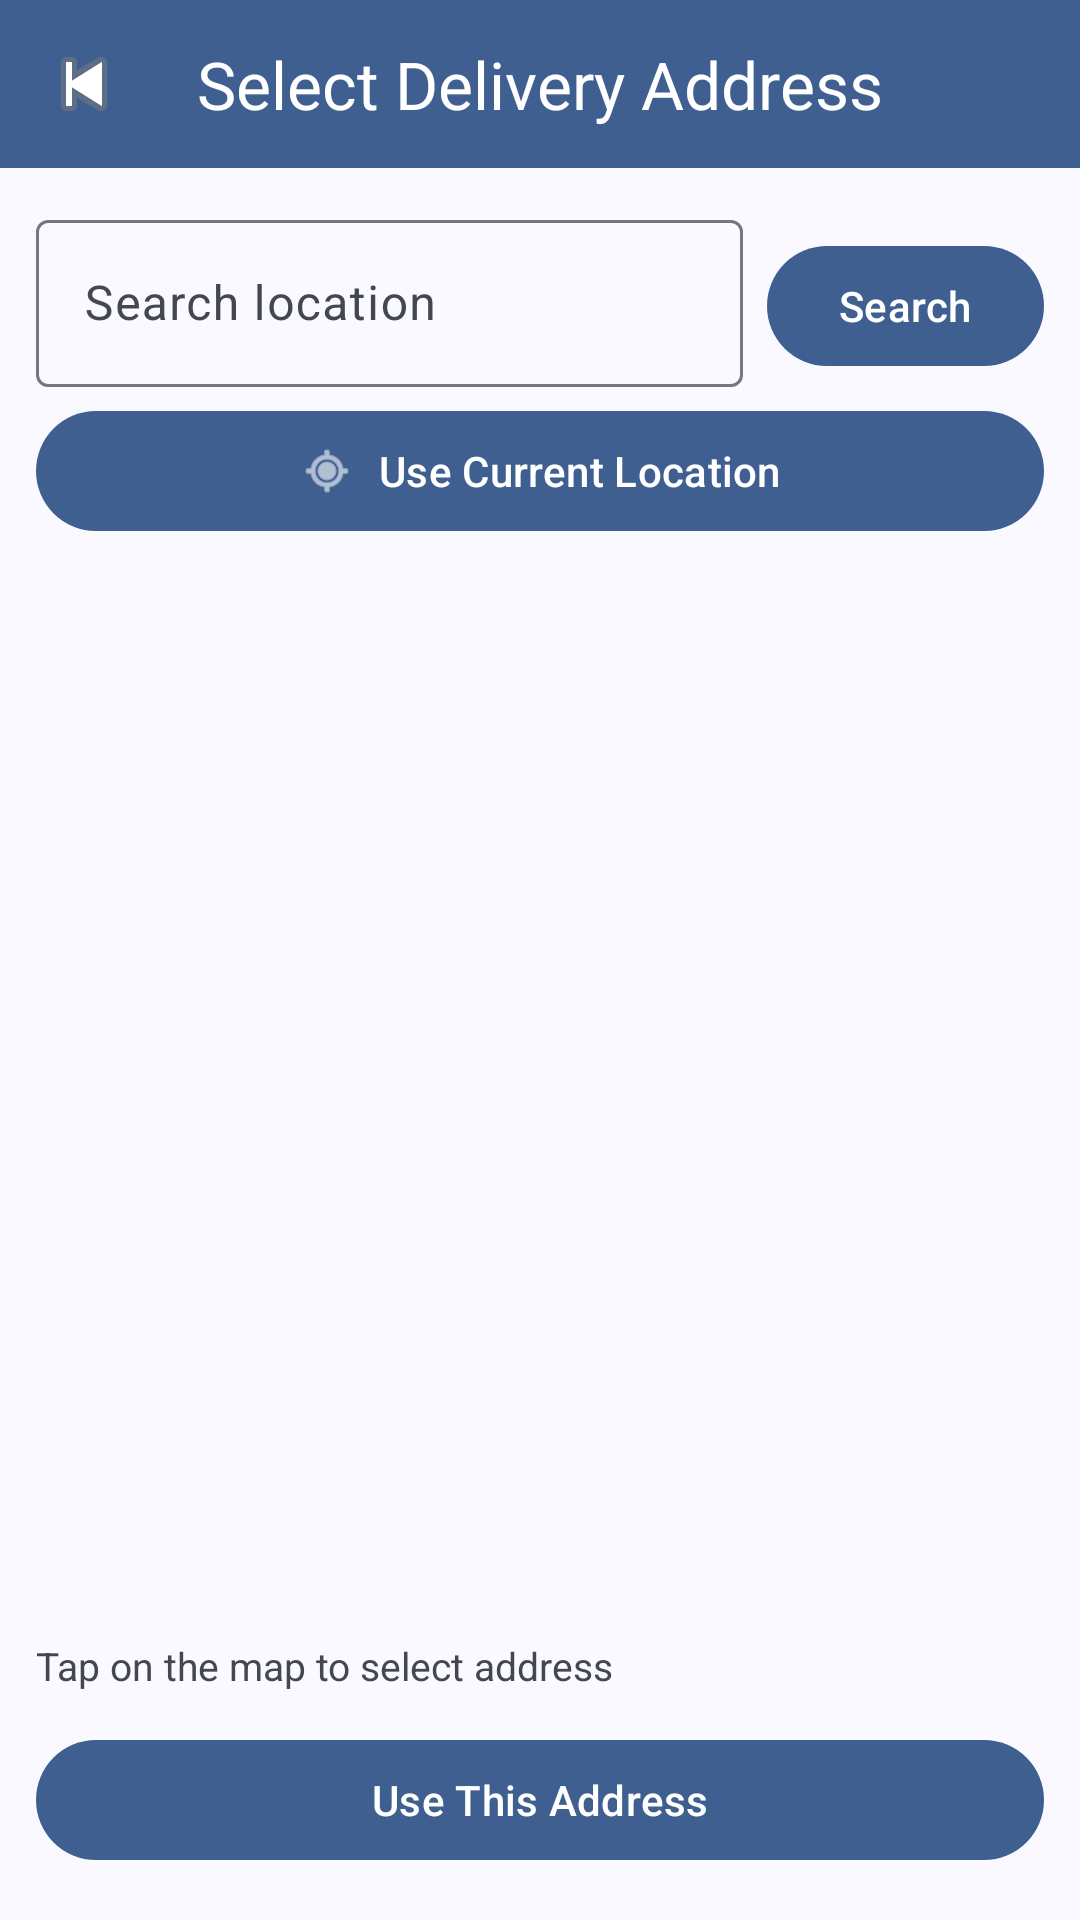

Here is an Android app screen rendered from its layout file. Give the layout XML and the strings, colors and styles it references.
<!-- AndroidManifest.xml: application theme Theme.CampusAssist -->
<!-- res/layout/fragment_location_picker.xml -->
<?xml version="1.0" encoding="utf-8"?>
<LinearLayout xmlns:android="http://schemas.android.com/apk/res/android"
    xmlns:app="http://schemas.android.com/apk/res-auto"
    android:layout_width="match_parent"
    android:layout_height="match_parent"
    android:background="?attr/colorSurface"
    android:orientation="vertical">

    <com.google.android.material.appbar.MaterialToolbar
        android:id="@+id/topAppBar"
        android:layout_width="match_parent"
        android:layout_height="56dp"
        android:background="?attr/colorPrimary"
        android:theme="@style/ThemeOverlay.MaterialComponents.Dark.ActionBar"
        app:navigationIcon="@android:drawable/ic_media_previous"
        app:title="Select Delivery Address"
        app:titleCentered="true"
        app:titleTextColor="?attr/colorOnPrimary" />

    <LinearLayout
        android:layout_width="match_parent"
        android:layout_height="wrap_content"
        android:orientation="horizontal"
        android:paddingStart="12dp"
        android:paddingTop="12dp"
        android:paddingEnd="12dp">

        <com.google.android.material.textfield.TextInputLayout
            android:layout_width="0dp"
            android:layout_height="wrap_content"
            android:layout_weight="1"
            android:hint="Search location"
            style="?attr/textInputOutlinedStyle">

            <com.google.android.material.textfield.TextInputEditText
                android:id="@+id/etSearchLocation"
                android:layout_width="match_parent"
                android:layout_height="wrap_content"
                android:imeOptions="actionSearch"
                android:inputType="textPostalAddress" />
        </com.google.android.material.textfield.TextInputLayout>

        <com.google.android.material.button.MaterialButton
            android:id="@+id/btnSearchLocation"
            android:layout_width="wrap_content"
            android:layout_height="wrap_content"
            android:layout_marginStart="8dp"
            android:text="Search"
            android:textAllCaps="false" />
    </LinearLayout>

    <com.google.android.material.button.MaterialButton
        android:id="@+id/btnUseCurrentLocation"
        android:layout_width="match_parent"
        android:layout_height="wrap_content"
        android:layout_marginStart="12dp"
        android:layout_marginTop="4dp"
        android:layout_marginEnd="12dp"
        android:text="Use Current Location"
        android:textAllCaps="false"
        app:icon="@android:drawable/ic_menu_mylocation"
        app:iconGravity="textStart" />

    <FrameLayout
        android:id="@+id/mapContainer"
        android:layout_width="match_parent"
        android:layout_height="0dp"
        android:layout_marginTop="12dp"
        android:layout_weight="1" />

    <TextView
        android:id="@+id/tvPickedAddress"
        android:layout_width="match_parent"
        android:layout_height="wrap_content"
        android:layout_marginStart="12dp"
        android:layout_marginTop="12dp"
        android:layout_marginEnd="12dp"
        android:text="Tap on the map to select address"
        android:textColor="?attr/colorOnSurfaceVariant"
        android:textSize="13sp" />

    <com.google.android.material.button.MaterialButton
        android:id="@+id/btnConfirmLocation"
        android:layout_width="match_parent"
        android:layout_height="48dp"
        android:layout_marginStart="12dp"
        android:layout_marginTop="12dp"
        android:layout_marginEnd="12dp"
        android:layout_marginBottom="16dp"
        android:text="Use This Address"
        android:textAllCaps="false" />

</LinearLayout>
<!-- resources referenced by this layout -->
<resources>
  <color name="md_theme_primary">#3F5F90</color>
  <color name="md_theme_onPrimary">#FFFFFF</color>
  <color name="md_theme_primaryContainer">#D6E3FF</color>
  <color name="md_theme_onPrimaryContainer">#254777</color>
  <color name="md_theme_secondary">#555F71</color>
  <color name="md_theme_onSecondary">#FFFFFF</color>
  <color name="md_theme_secondaryContainer">#D9E3F8</color>
  <color name="md_theme_onSecondaryContainer">#3E4758</color>
  <color name="md_theme_tertiary">#6F5675</color>
  <color name="md_theme_onTertiary">#FFFFFF</color>
  <color name="md_theme_tertiaryContainer">#F9D8FE</color>
  <color name="md_theme_onTertiaryContainer">#563E5C</color>
  <color name="md_theme_error">#BA1A1A</color>
  <color name="md_theme_onError">#FFFFFF</color>
  <color name="md_theme_errorContainer">#FFDAD6</color>
  <color name="md_theme_onErrorContainer">#93000A</color>
  <color name="md_theme_background">#F9F9FF</color>
  <color name="md_theme_onBackground">#191C20</color>
  <color name="md_theme_surface">#F9F9FF</color>
  <color name="md_theme_onSurface">#191C20</color>
  <color name="md_theme_surfaceVariant">#E0E2EC</color>
  <color name="md_theme_onSurfaceVariant">#43474E</color>
  <color name="md_theme_outline">#74777F</color>
  <color name="md_theme_outlineVariant">#C4C6CF</color>
  <color name="md_theme_inverseSurface">#2E3035</color>
  <color name="md_theme_inverseOnSurface">#F0F0F7</color>
  <color name="md_theme_inversePrimary">#A8C8FF</color>
  <color name="md_theme_primaryFixed">#D6E3FF</color>
  <color name="md_theme_onPrimaryFixed">#001B3C</color>
  <color name="md_theme_primaryFixedDim">#A8C8FF</color>
  <color name="md_theme_onPrimaryFixedVariant">#254777</color>
  <color name="md_theme_secondaryFixed">#D9E3F8</color>
  <color name="md_theme_onSecondaryFixed">#121C2B</color>
  <color name="md_theme_secondaryFixedDim">#BDC7DC</color>
  <color name="md_theme_onSecondaryFixedVariant">#3E4758</color>
  <color name="md_theme_tertiaryFixed">#F9D8FE</color>
  <color name="md_theme_onTertiaryFixed">#28132F</color>
  <color name="md_theme_tertiaryFixedDim">#DCBCE1</color>
  <color name="md_theme_onTertiaryFixedVariant">#563E5C</color>
  <color name="md_theme_surfaceDim">#D9D9E0</color>
  <color name="md_theme_surfaceBright">#F9F9FF</color>
  <color name="md_theme_surfaceContainerLowest">#FFFFFF</color>
  <color name="md_theme_surfaceContainerLow">#F3F3FA</color>
  <color name="md_theme_surfaceContainer">#EDEDF4</color>
  <color name="md_theme_surfaceContainerHigh">#E7E8EE</color>
  <color name="md_theme_surfaceContainerHighest">#E2E2E9</color>
</resources>
